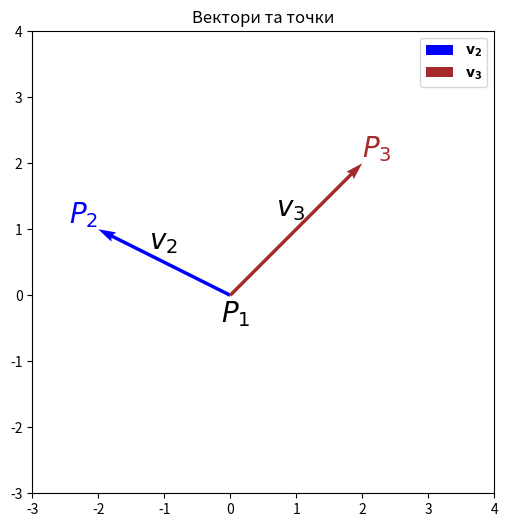

Generate this figure with matplotlib:
import matplotlib.pyplot as plt

# Координати точок
P1 = [0, 0]
P2 = [-2, 1]
P3 = [2, 2]

# Вектори
v2 = [P2[0] - P1[0], P2[1] - P1[1]]
v3 = [P3[0] - P1[0], P3[1] - P1[1]]

# Створення графіка
plt.figure(figsize=(6, 6))

font_size = 20

# Малювання векторів
plt.quiver(P1[0], P1[1], v2[0], v2[1], angles='xy', scale_units='xy', scale=1, color='blue', label=r'$\mathbf{v_2}$')
plt.quiver(P1[0], P1[1], v3[0], v3[1], angles='xy', scale_units='xy', scale=1, color='brown', label=r'$\mathbf{v_3}$')

# Підписи точок
plt.text(P1[0] + 0.3, P1[1] - 0.4, r'$P_1$', fontsize=font_size, color='black', ha='right')
plt.text(P2[0], P2[1] + 0.1, r'$P_2$', fontsize=font_size, color='blue', ha='right')
plt.text(P3[0], P3[1] + 0.1, r'$P_3$', fontsize=font_size, color='brown', ha='left')

# Підписи векторів
plt.text(v2[0] / 2 + 0.2, v2[1] / 2 + 0.2, r'$v_2$', fontsize=font_size, color='black', ha='right')
plt.text(v3[0] / 2 - 0.3, v3[1] / 2 + 0.2, r'$v_3$', fontsize=font_size, color='black', ha='left')

# Налаштування меж графіка
plt.xlim(-3, 4)
plt.ylim(-3, 4)
# plt.axhline(0, color='black', linewidth=0.5, linestyle='--')
# plt.axvline(0, color='black', linewidth=0.5, linestyle='--')
plt.gca().set_aspect('equal', adjustable='box')

# Назва і легенда
plt.title("Вектори та точки")
plt.legend()
plt.grid(False)
plt.show()
